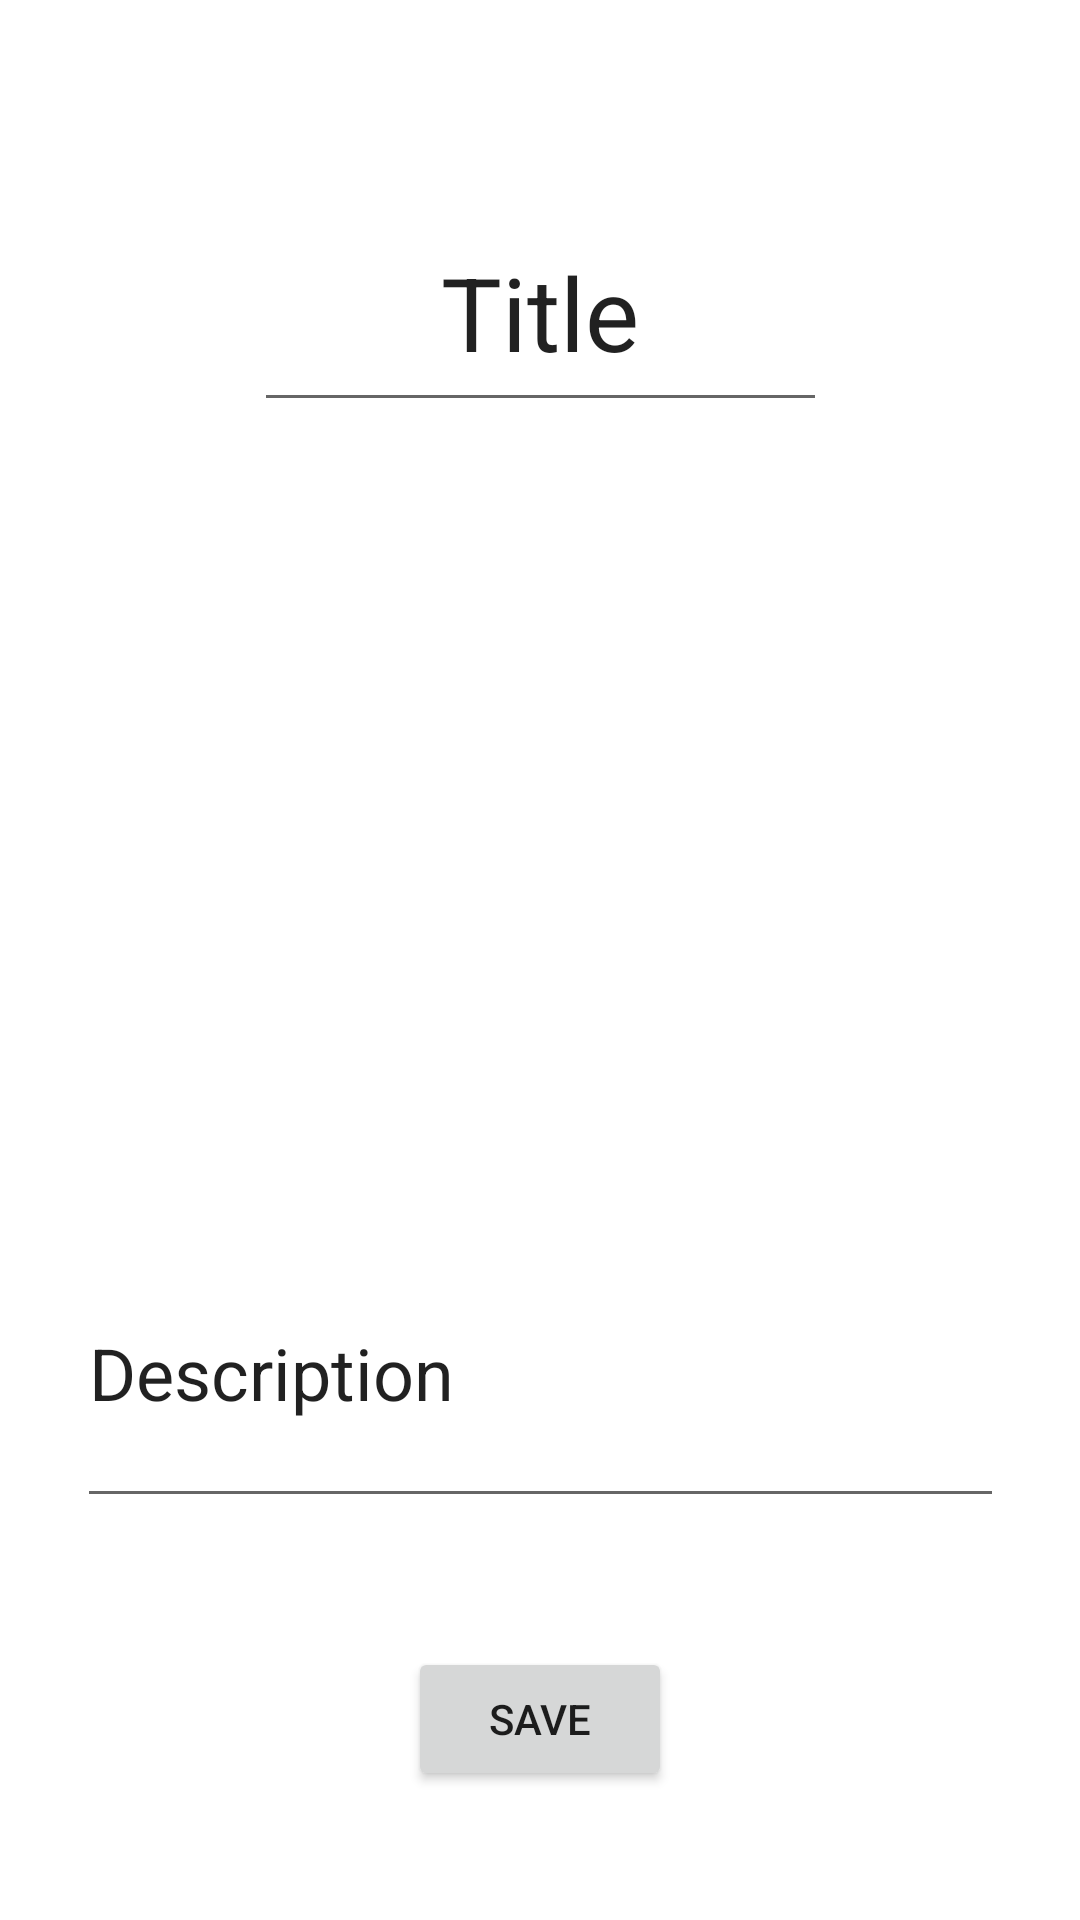

This screen was rendered from an Android layout file. Write that file and the resources it references.
<!-- AndroidManifest.xml: application theme Theme.Notes -->
<!-- res/layout/activity_update_pic_note.xml -->
<?xml version="1.0" encoding="utf-8"?>
<androidx.constraintlayout.widget.ConstraintLayout xmlns:android="http://schemas.android.com/apk/res/android"
    xmlns:app="http://schemas.android.com/apk/res-auto"
    xmlns:tools="http://schemas.android.com/tools"
    android:layout_width="match_parent"
    android:layout_height="match_parent"
    tools:context=".UpdatePicNoteActivity">

    <EditText
        android:id="@+id/txtDescription"
        android:layout_width="309dp"
        android:layout_height="100dp"
        android:text="Description"
        android:textAlignment="viewStart"
        android:textSize="24sp"
        app:layout_constraintBottom_toBottomOf="parent"
        app:layout_constraintEnd_toEndOf="parent"
        app:layout_constraintStart_toStartOf="parent"
        app:layout_constraintTop_toTopOf="parent"
        app:layout_constraintVertical_bias="0.752" />

    <ImageView
        android:id="@+id/imgView"
        android:layout_width="385dp"
        android:layout_height="225dp"
        android:layout_marginBottom="28dp"
        android:background="@drawable/view_picnote_frame"
        android:backgroundTint="@color/white"
        app:layout_constraintBottom_toTopOf="@+id/txtDescription"
        app:layout_constraintEnd_toEndOf="parent"
        app:layout_constraintHorizontal_bias="0.615"
        app:layout_constraintStart_toStartOf="parent"
        tools:src="@tools:sample/backgrounds/scenic" />

    <EditText
        android:id="@+id/txtTitle"
        android:layout_width="191dp"
        android:layout_height="76dp"
        android:text="Title"
        android:textAlignment="center"
        android:textSize="34sp"
        app:layout_constraintBottom_toTopOf="@+id/imgView"
        app:layout_constraintEnd_toEndOf="parent"
        app:layout_constraintStart_toStartOf="parent"
        app:layout_constraintTop_toTopOf="parent"
        app:layout_constraintVertical_bias="0.841" />

    <Button
        android:id="@+id/btnSaveUpdate"
        android:layout_width="wrap_content"
        android:layout_height="wrap_content"
        android:text="Save"
        app:layout_constraintBottom_toBottomOf="parent"
        app:layout_constraintEnd_toEndOf="parent"
        app:layout_constraintStart_toStartOf="parent"
        app:layout_constraintTop_toBottomOf="@+id/txtDescription" />

</androidx.constraintlayout.widget.ConstraintLayout>
<!-- resources referenced by this layout -->
<resources>
  <color name="white">#FFFFFFFF</color>
  <!-- drawable view_picnote_frame (drawable) -->
  <?xml version="1.0" encoding="utf-8"?>
  <shape xmlns:android="http://schemas.android.com/apk/res/android">
      <stroke
          android:width="3dp"
          android:color="#F44336"
          />
      <padding android:left="13dp" android:top="7dp"
          android:right="13dp" android:bottom="7dp" />
      <corners android:radius="15dp" />
  </shape>
  <style name="Theme.Notes" parent="Theme.MaterialComponents.DayNight">
          
          <item name="colorPrimary">@color/orange</item>
          <item name="colorPrimaryVariant">@color/brown</item>
          <item name="colorOnPrimary">@color/white</item>
          
          <item name="colorSecondary">@color/yellow</item>
          <item name="colorSecondaryVariant">@color/green</item>
          <item name="colorOnSecondary">@color/black</item>
          
          <item name="android:statusBarColor" tools:targetApi="l">?attr/colorPrimaryVariant</item>
          
      </style>
  <color name="orange">#E26D5C</color>
  <color name="brown">#723D46</color>
  <color name="yellow">#FFE1A8</color>
  <color name="green">#C9CBA3</color>
  <color name="black">#FF000000</color>
</resources>
